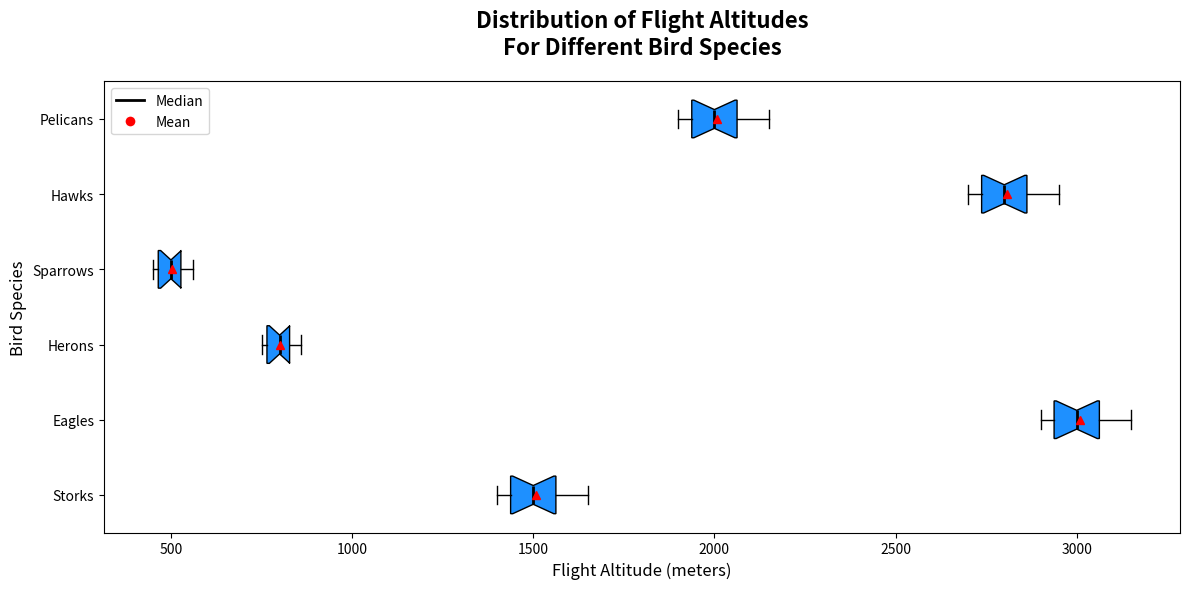

Write Python code to recreate this figure.
import numpy as np
import matplotlib.pyplot as plt

bird_species = ['Storks', 'Eagles', 'Herons', 'Sparrows', 'Hawks', 'Pelicans']

storks_altitude = np.array([1500, 1600, 1400, 1450, 1550, 1650, 1400, 1500, 1550, 1600, 1500, 1400])
eagles_altitude = np.array([3000, 3100, 2900, 2950, 3050, 3150, 2900, 3000, 3050, 3100, 3000, 2900])
herons_altitude = np.array([800, 850, 750, 770, 820, 860, 750, 800, 820, 850, 800, 750])
sparrows_altitude = np.array([500, 550, 450, 470, 520, 560, 450, 500, 520, 550, 500, 450])
hawks_altitude = np.array([2800, 2900, 2700, 2750, 2850, 2950, 2700, 2800, 2850, 2900, 2800, 2700])
pelicans_altitude = np.array([2000, 2100, 1900, 1950, 2050, 2150, 1900, 2000, 2050, 2100, 2000, 1900])

data = [storks_altitude, eagles_altitude, herons_altitude, 
        sparrows_altitude, hawks_altitude, 
        pelicans_altitude]

color = '#1E90FF'  # Single color applied to all boxes

fig, ax = plt.subplots(figsize=(12, 6))

box = ax.boxplot(data, patch_artist=True, notch=True, vert=False, showmeans=True, labels=bird_species)

for patch in box['boxes']:
    patch.set_facecolor(color)

for median, mean in zip(box['medians'], box['means']):
    median.set_color('black')
    median.set_linewidth(2)
    mean.set_markerfacecolor('red')
    mean.set_markeredgecolor('red')

ax.set_title('Distribution of Flight Altitudes\nFor Different Bird Species', fontsize=16, fontweight='bold', pad=20)
ax.set_xlabel('Flight Altitude (meters)', fontsize=12)
ax.set_ylabel('Bird Species', fontsize=12)
ax.set_yticklabels(bird_species)

median_legend = plt.Line2D([0], [0], color='black', lw=2, label='Median')
mean_legend = plt.Line2D([0], [0], marker='o', color='w', markerfacecolor='red', markersize=8, label='Mean')
ax.legend(handles=[median_legend, mean_legend], loc='upper left')

plt.tight_layout()
plt.show()
